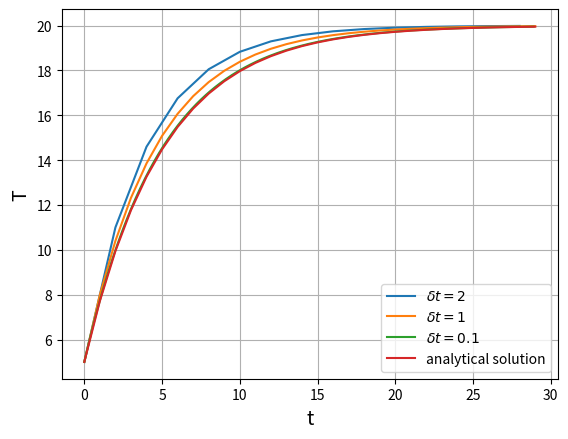

Generate this figure with matplotlib:
import math
import matplotlib.pyplot as plt

# dT = 0.2*(20 - T)
# T0 = 5

num_solution_0 = []
num_solution_1 = []
num_solution_2 = []
num_solution_3 = []

for i in range(0,30,2):
    if i == 0:
        T0 = 5
        t = T0
        num_solution_0.append(T0)
    else:
        dT0 = 0.2*(20 - t)
        T0 = T0 + 2*dT0
        t = T0
        num_solution_0.append(T0)

for i in range(30):
    if i == 0:
        T1 = 5
        t = T1
        num_solution_1.append(T1)
    else:
        dT1 = 0.2*(20 - t)
        T1 = T1 + dT1
        t = T1
        num_solution_1.append(T1)

x2 = []
for i in range(290):
    if i == 0:
        T2 = 5
        t = T2
        num_solution_2.append(T2)
        x2.append(0.1*i)
    else:
        dT2 = 0.2*(20 - t)
        T2 = T2 + 0.1*dT2
        t = T2
        num_solution_2.append(T2)
        x2.append(0.1*i)


# T3 = -15*math.exp(-0.2*t) + 20
for t in range(30):
    T3 = -15*math.exp(-0.2*t) + 20
    num_solution_3.append(T3)

plt.grid()
plt.plot(range(0,30,2),num_solution_0, label='$\delta t=2$')
plt.plot(range(30),num_solution_1, label='$\delta t=1$')
plt.plot(x2,num_solution_2, label='$\delta t=0.1$')
plt.plot(range(30),num_solution_3, label='analytical solution')
plt.xlabel('t', fontsize=14)
plt.ylabel('T', fontsize=14)
plt.legend()
plt.show()